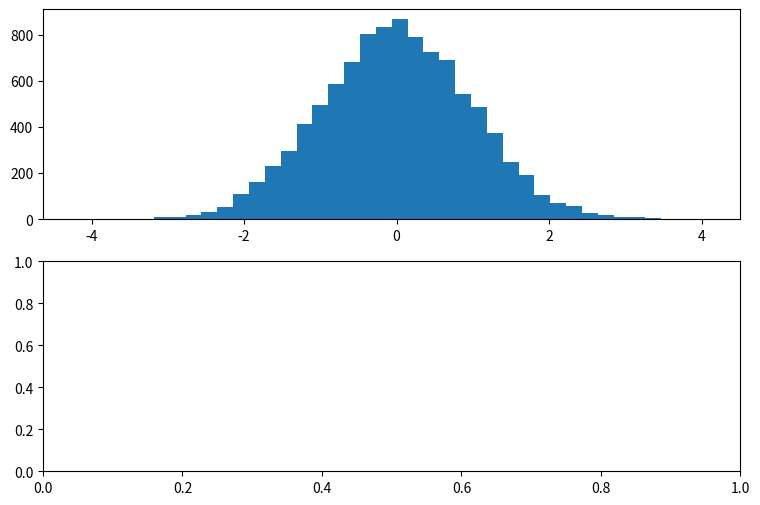

This figure's Python source: (Note: this script raises an exception after producing the figure.)
import numpy as np
import matplotlib.pyplot as plt

#概率分布直方图
#高斯分布
#均值为0
mean = 0
#标准差为1，反应数据集中还是分散的值
sigma = 1
x=mean+sigma*np.random.randn(10000)
fig,(ax0,ax1) = plt.subplots(nrows=2,figsize=(9,6))
#第二个参数是柱子宽一些还是窄一些，越大越窄越密
ax0.hist(x,40,normed=1,histtype='bar',facecolor='yellowgreen',alpha=0.75)
##pdf概率分布图，一万个数落在某个区间内的数有多少个
ax0.set_title('pdf')
ax1.hist(x,20,normed=1,histtype='bar',facecolor='pink',alpha=0.75,cumulative=True,rwidth=0.8)
#cdf累计概率函数，cumulative累计。比如需要统计小于5的数的概率
ax1.set_title("cdf")
fig.subplots_adjust(hspace=0.4)
plt.show()